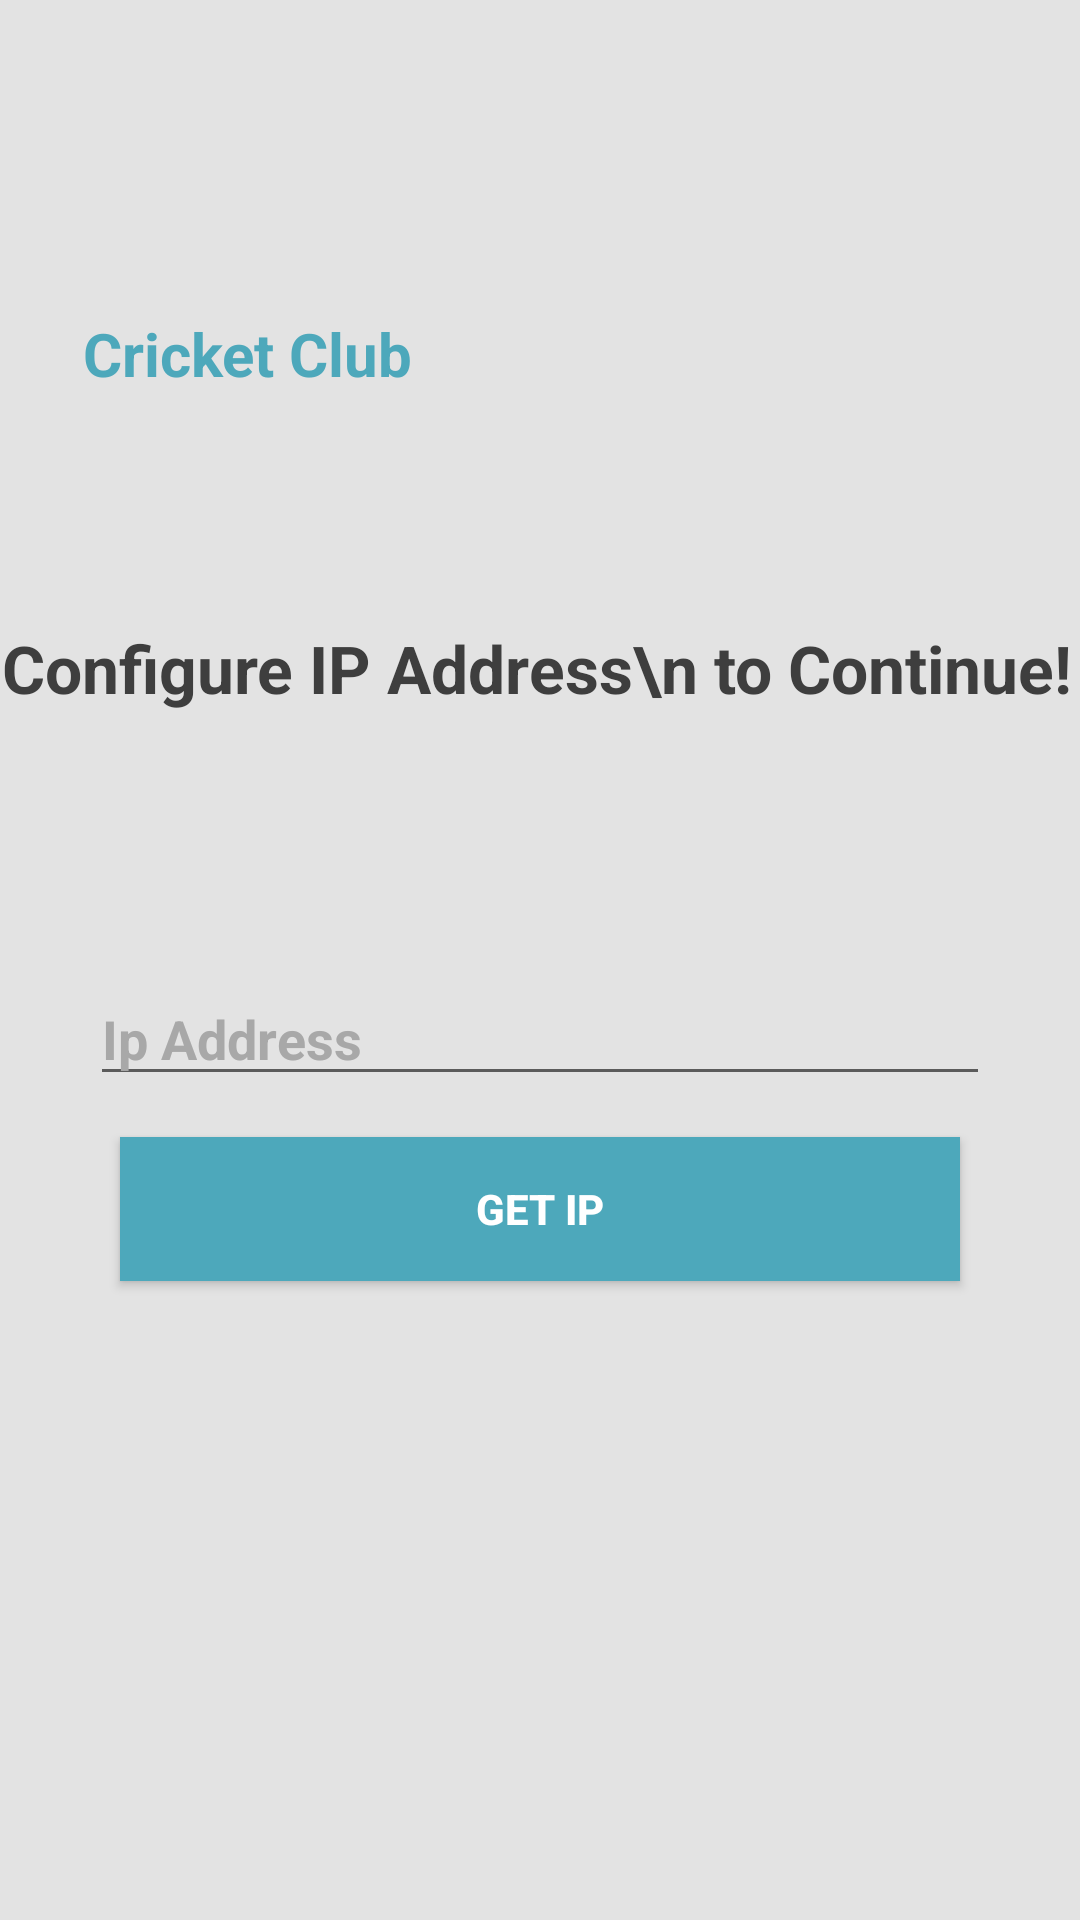

Produce the Android XML layout that renders to this screen, including the resource entries it uses.
<!-- AndroidManifest.xml: application theme Theme.CricketMangemenet -->
<!-- res/layout/activity_ipsettings.xml -->
<?xml version="1.0" encoding="utf-8"?>
<androidx.constraintlayout.widget.ConstraintLayout xmlns:android="http://schemas.android.com/apk/res/android"
    xmlns:app="http://schemas.android.com/apk/res-auto"
    xmlns:tools="http://schemas.android.com/tools"
    android:layout_width="match_parent"
    android:layout_height="match_parent"
    android:background="#e3e3e3"
    tools:context=".IPSettings">

    <TextView
        android:id="@+id/textView10"
        android:layout_width="wrap_content"
        android:layout_height="wrap_content"
        android:text="Cricket Club"
        android:textColor="@color/primary"
        android:textSize="20dp"
        android:textStyle="bold"
        app:layout_constraintBottom_toBottomOf="parent"
        app:layout_constraintEnd_toEndOf="parent"
        app:layout_constraintHorizontal_bias="0.11"
        app:layout_constraintStart_toStartOf="parent"
        app:layout_constraintTop_toTopOf="parent"
        app:layout_constraintVertical_bias="0.17000002" />

    <TextView
        android:id="@+id/textView11"
        android:layout_width="wrap_content"
        android:layout_height="wrap_content"
        android:text="Configure IP Address\n to Continue!"
        android:textColor="#3e3e3e"
        android:textSize="22dp"
        android:textStyle="bold"
        app:layout_constraintBottom_toBottomOf="parent"
        app:layout_constraintEnd_toEndOf="parent"
        app:layout_constraintHorizontal_bias="0.2"
        app:layout_constraintStart_toStartOf="parent"
        app:layout_constraintTop_toBottomOf="@+id/textView10"
        app:layout_constraintVertical_bias="0.16000003" />

    <EditText
        android:id="@+id/editTextTextPersonName4"
        android:layout_width="match_parent"
        android:layout_height="wrap_content"
        android:ems="10"
        android:inputType="textPersonName"
        android:hint="Ip Address"
        android:layout_marginLeft="30dp"
        android:layout_marginRight="30dp"
        android:drawableLeft="@drawable/ipsettings"
        android:drawablePadding="10dp"
        android:textColor="#3e3e3e"
        android:textColorHint="@color/hint"
        android:textStyle="bold"

        app:layout_constraintBottom_toBottomOf="parent"
        app:layout_constraintEnd_toEndOf="parent"
        app:layout_constraintStart_toStartOf="parent"
        app:layout_constraintTop_toBottomOf="@+id/textView11"
        app:layout_constraintVertical_bias="0.24000001" />

    <androidx.appcompat.widget.AppCompatButton
        android:id="@+id/button3"
        android:layout_width="match_parent"
        android:layout_height="wrap_content"
        android:layout_marginLeft="40dp"

        android:layout_marginRight="40dp"
        android:background="@color/primary"
        android:text="Get Ip"
        android:textColor="#fff"
        android:textStyle="bold"
        app:layout_constraintBottom_toBottomOf="parent"
        app:layout_constraintEnd_toEndOf="parent"
        app:layout_constraintStart_toStartOf="parent"
        app:layout_constraintTop_toBottomOf="@+id/editTextTextPersonName4"
        app:layout_constraintVertical_bias="0.060000002" />
</androidx.constraintlayout.widget.ConstraintLayout>
<!-- resources referenced by this layout -->
<resources>
  <color name="hint">#A8A8A8</color>
  <color name="primary">#4da8bb</color>
  <style name="Theme.CricketMangemenet" parent="Theme.MaterialComponents.DayNight.DarkActionBar">
          
          <item name="colorPrimary">@color/purple_500</item>
          <item name="colorPrimaryVariant">@color/purple_700</item>
          <item name="colorOnPrimary">@color/white</item>
          
          <item name="colorSecondary">@color/teal_200</item>
          <item name="colorSecondaryVariant">@color/teal_700</item>
          <item name="colorOnSecondary">@color/black</item>
          
          <item name="android:statusBarColor">?attr/colorPrimaryVariant</item>
          
      </style>
  <color name="purple_500">#FF6200EE</color>
  <color name="purple_700">#FF3700B3</color>
  <color name="white">#FFFFFFFF</color>
  <color name="teal_200">#FF03DAC5</color>
  <color name="teal_700">#FF018786</color>
  <color name="black">#FF000000</color>
</resources>
